8-way image classification set "dataset" from GitHub (JuuuuuJu/EECampEdu); label vocabulary: down gesture, left gesture, null no gesture, palm gesture, right gesture, rock gesture, stone gesture, thumb gesture.

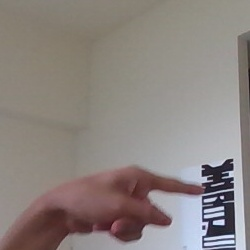
Label: right gesture

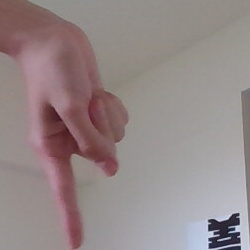
Label: down gesture

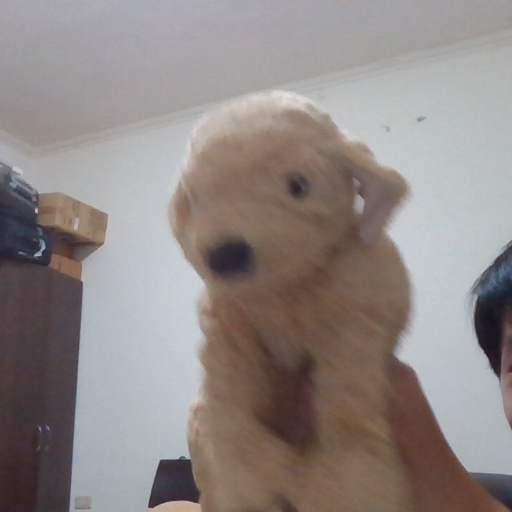
Label: null no gesture

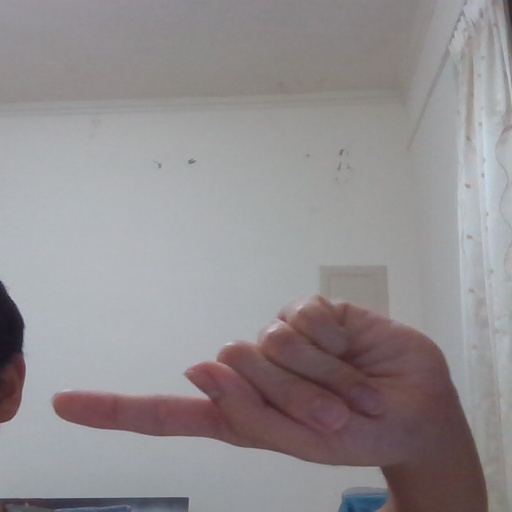
Label: left gesture

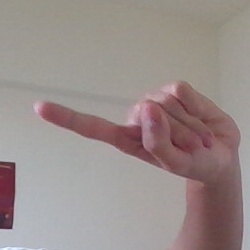
Label: left gesture

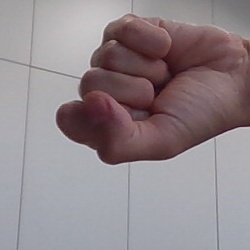
Label: stone gesture
